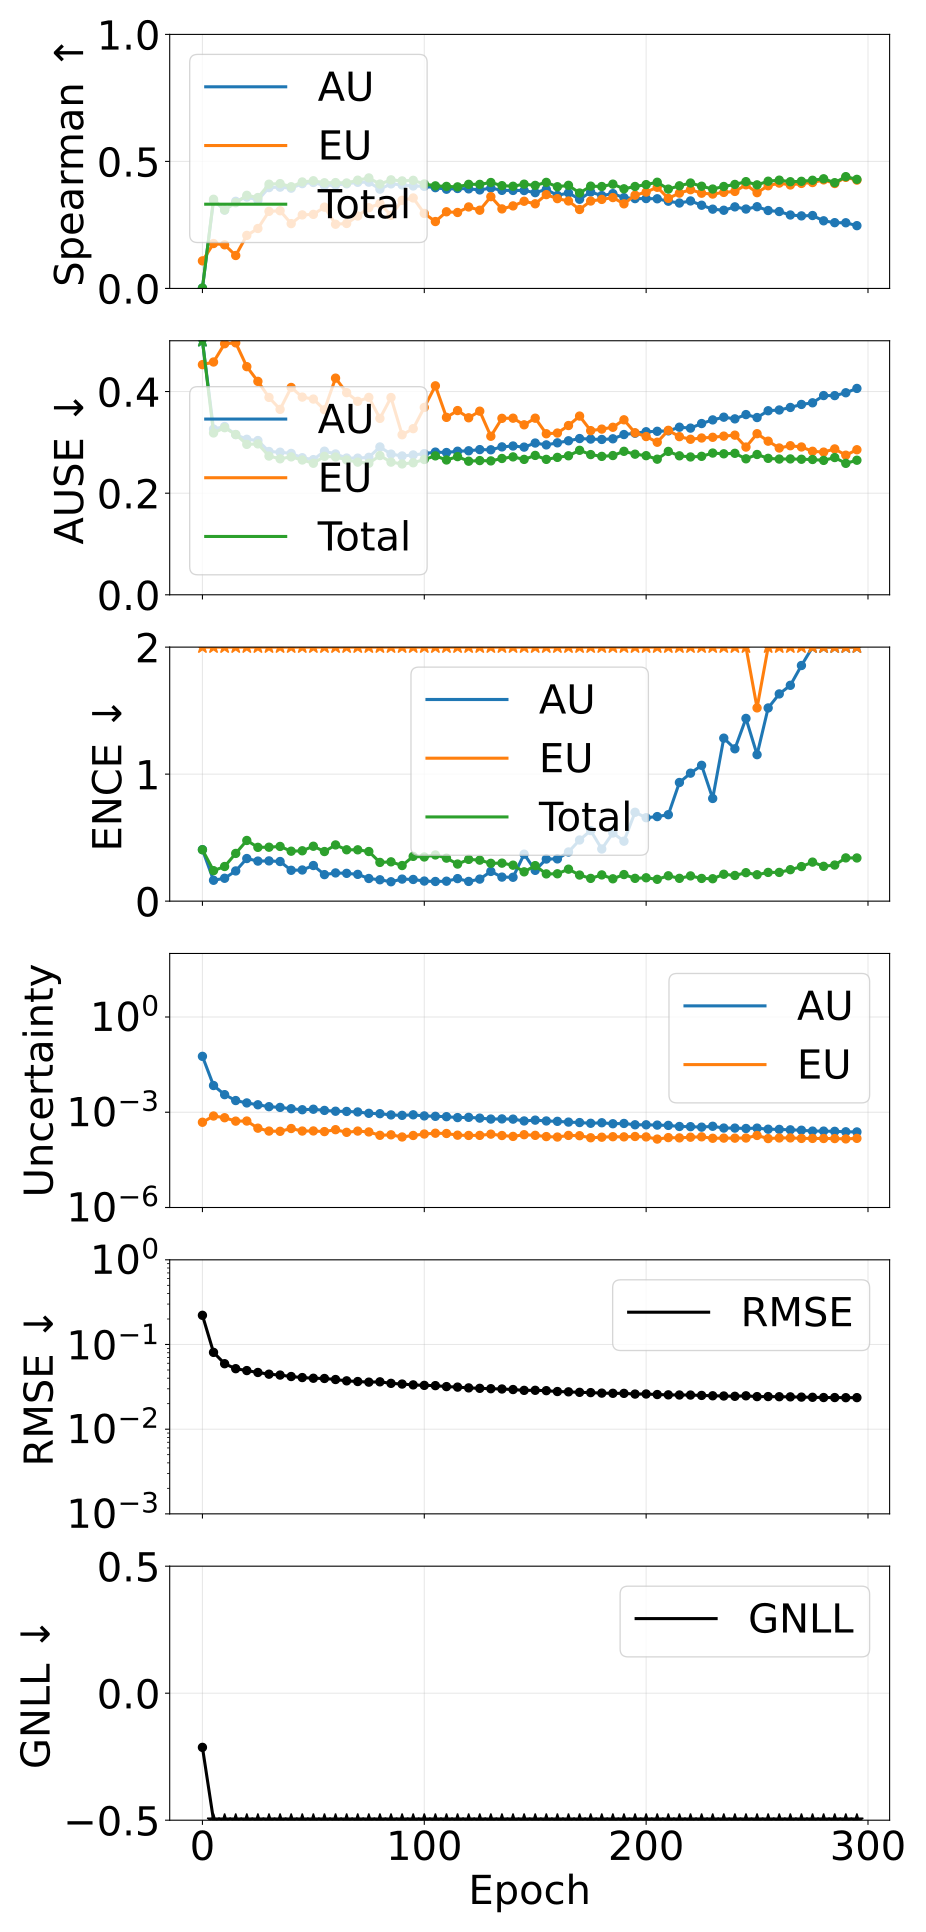

The table this chart was drawn from, first rows:
epoch, pearson_aleatoric, pearson_epistemic, pearson_total, spearman_aleatoric, spearman_epistemic, spearman_total, ause_aleatoric, ause_epistemic, ause_total, ence_aleatoric, ence_epistemic, ence_total, magnitude_aleatoric, magnitude_epistemic, magnitude_total, rmse_e_atom, nll_energy
0, 0.527, 0.6783, 0.5468, 0.00138, 0.1084, 0.001443, 0.5022, 0.453, 0.5025, 0.4055, 201.2, 0.4045, 0.05753, 0.0004837, 0.05802, 0.2211, -0.2133
5, 0.5382, 0.3489, 0.5375, 0.3458, 0.1768, 0.351, 0.3262, 0.4582, 0.3185, 0.1643, 8.144, 0.24, 0.006939, 0.000761, 0.0077, 0.0807, -1.28
10, 0.2411, 0.1776, 0.2357, 0.3083, 0.1717, 0.3091, 0.3311, 0.4941, 0.3289, 0.1801, 5.939, 0.2727, 0.003581, 0.0006716, 0.004252, 0.05929, -1.575
15, 0.2671, 0.1199, 0.2504, 0.3429, 0.1296, 0.3376, 0.3153, 0.4959, 0.3154, 0.2377, 4.417, 0.3758, 0.002334, 0.0005246, 0.002858, 0.0518, -1.755
20, 0.4668, 0.2079, 0.4469, 0.3599, 0.2088, 0.3666, 0.3061, 0.449, 0.2961, 0.3355, 3.215, 0.4777, 0.001964, 0.0005284, 0.002492, 0.04921, -1.843
25, 0.5641, 0.1665, 0.5332, 0.3477, 0.2359, 0.3579, 0.3036, 0.4201, 0.297, 0.3154, 5.678, 0.4236, 0.001717, 0.0003148, 0.002032, 0.04674, -1.932
30, 0.5903, 0.2373, 0.571, 0.3969, 0.3034, 0.4104, 0.282, 0.3885, 0.273, 0.3169, 7.016, 0.4246, 0.001496, 0.0002551, 0.001751, 0.0446, -2.025
35, 0.6105, 0.2813, 0.5973, 0.3987, 0.3057, 0.4126, 0.2806, 0.365, 0.2677, 0.312, 6.396, 0.4306, 0.00142, 0.0002508, 0.001671, 0.04354, -2.066
40, 0.6219, 0.1737, 0.5911, 0.3947, 0.2551, 0.4003, 0.2782, 0.4081, 0.2714, 0.2429, 4.635, 0.3932, 0.001291, 0.0003072, 0.001599, 0.04186, -2.093
45, 0.6155, 0.3661, 0.61, 0.4125, 0.2895, 0.4191, 0.2698, 0.3891, 0.2653, 0.2452, 4.785, 0.3965, 0.001199, 0.0002556, 0.001454, 0.0407, -2.15
50, 0.6207, 0.2432, 0.6005, 0.4171, 0.2915, 0.4238, 0.266, 0.3852, 0.2589, 0.2805, 4.725, 0.4323, 0.001244, 0.0002575, 0.001502, 0.03995, -2.169
55, 0.6104, 0.3418, 0.6054, 0.4051, 0.32, 0.4159, 0.2827, 0.3641, 0.2725, 0.2088, 4.445, 0.3906, 0.001141, 0.0002457, 0.001387, 0.03969, -2.193
60, 0.6088, 0.4402, 0.6112, 0.4069, 0.2528, 0.4167, 0.2772, 0.4264, 0.2712, 0.2221, 3.171, 0.4426, 0.001076, 0.0002822, 0.001358, 0.03858, -2.213
65, 0.6017, 0.4128, 0.6027, 0.412, 0.2557, 0.4151, 0.2692, 0.3979, 0.2655, 0.2189, 4.1, 0.4044, 0.001059, 0.000233, 0.001292, 0.03722, -2.254
70, 0.5884, 0.253, 0.5719, 0.4178, 0.2851, 0.4261, 0.269, 0.3808, 0.2611, 0.2109, 3.655, 0.4041, 0.00102, 0.0002552, 0.001275, 0.03654, -2.288
75, 0.5873, 0.3541, 0.5873, 0.4184, 0.3177, 0.435, 0.2706, 0.3885, 0.2589, 0.1784, 3.642, 0.3907, 0.0009243, 0.0002396, 0.001164, 0.03593, -2.315
80, 0.588, 0.4128, 0.5904, 0.3908, 0.3342, 0.4108, 0.291, 0.3472, 0.2741, 0.1682, 4.894, 0.3049, 0.0009002, 0.0001877, 0.001088, 0.03623, -2.32
85, 0.5756, 0.4181, 0.5822, 0.4116, 0.288, 0.4274, 0.2769, 0.3883, 0.2611, 0.1526, 4.158, 0.3094, 0.0008227, 0.0001944, 0.001017, 0.03477, -2.37
90, 0.5711, 0.4021, 0.5746, 0.4075, 0.3468, 0.4232, 0.2732, 0.315, 0.2575, 0.1735, 5.033, 0.2803, 0.0007979, 0.0001662, 0.0009641, 0.03411, -2.411
95, 0.5582, 0.4264, 0.5649, 0.4034, 0.3562, 0.4255, 0.2752, 0.327, 0.2598, 0.1707, 3.935, 0.3526, 0.0008296, 0.0001854, 0.001015, 0.03335, -2.409
100, 0.5511, 0.4123, 0.5563, 0.402, 0.2952, 0.4113, 0.2778, 0.3688, 0.2663, 0.1582, 3.41, 0.3478, 0.0007662, 0.0002059, 0.0009722, 0.03291, -2.425
105, 0.5464, 0.3995, 0.5529, 0.3967, 0.2633, 0.4037, 0.2808, 0.4113, 0.2734, 0.1548, 3.184, 0.3637, 0.0007444, 0.0002185, 0.000963, 0.03268, -2.424
110, 0.5289, 0.4155, 0.5376, 0.3906, 0.3017, 0.4016, 0.28, 0.3492, 0.2653, 0.157, 2.721, 0.3386, 0.0007247, 0.0002141, 0.0009388, 0.03182, -2.451
115, 0.5239, 0.4192, 0.5316, 0.3934, 0.299, 0.3998, 0.2826, 0.3626, 0.2719, 0.1774, 3.387, 0.292, 0.0006784, 0.0001895, 0.0008679, 0.0314, -2.477
120, 0.5176, 0.3943, 0.5241, 0.392, 0.3207, 0.4098, 0.2834, 0.3484, 0.2629, 0.1552, 3.276, 0.3288, 0.0006911, 0.0001859, 0.000877, 0.03073, -2.494
125, 0.4939, 0.415, 0.5044, 0.3878, 0.3079, 0.4096, 0.2857, 0.3614, 0.2641, 0.1735, 2.947, 0.3228, 0.0006527, 0.0001868, 0.0008395, 0.03037, -2.51
130, 0.4992, 0.4099, 0.5078, 0.3951, 0.3612, 0.417, 0.2854, 0.312, 0.2635, 0.2338, 2.292, 0.2978, 0.0006093, 0.0002042, 0.0008135, 0.03005, -2.528
135, 0.5047, 0.3218, 0.508, 0.3861, 0.313, 0.4045, 0.2911, 0.3473, 0.2683, 0.1893, 3.058, 0.2992, 0.0006163, 0.0001849, 0.0008012, 0.02982, -2.534
140, 0.48, 0.4117, 0.4923, 0.3858, 0.3249, 0.4022, 0.2929, 0.3476, 0.2714, 0.188, 2.937, 0.2832, 0.0006067, 0.0001733, 0.00078, 0.02938, -2.547
145, 0.4884, 0.3521, 0.4925, 0.3854, 0.3432, 0.4104, 0.2907, 0.3345, 0.2665, 0.3699, 2.781, 0.2307, 0.0005316, 0.0001961, 0.0007278, 0.02873, -2.566
150, 0.4807, 0.3945, 0.4899, 0.3771, 0.3332, 0.4056, 0.2987, 0.3476, 0.2743, 0.2424, 2.603, 0.2796, 0.000564, 0.0001872, 0.0007512, 0.02878, -2.561
155, 0.4716, 0.3719, 0.4817, 0.3898, 0.3693, 0.4175, 0.295, 0.317, 0.2665, 0.3315, 3.179, 0.2146, 0.0005312, 0.0001711, 0.0007023, 0.0285, -2.59
160, 0.4662, 0.437, 0.4813, 0.3662, 0.3535, 0.4003, 0.2991, 0.3184, 0.2704, 0.3326, 2.858, 0.2154, 0.0005171, 0.0001655, 0.0006826, 0.02783, -2.604
165, 0.4731, 0.3512, 0.4806, 0.3762, 0.3442, 0.4059, 0.3031, 0.3331, 0.2736, 0.3871, 2.331, 0.2518, 0.0004891, 0.0001863, 0.0006754, 0.0276, -2.616
170, 0.4642, 0.3507, 0.4713, 0.351, 0.3107, 0.3756, 0.3075, 0.3518, 0.2844, 0.4815, 2.094, 0.2054, 0.0004731, 0.0001824, 0.0006555, 0.02723, -2.62
175, 0.4602, 0.356, 0.4663, 0.3795, 0.3441, 0.4027, 0.3065, 0.3231, 0.276, 0.5557, 2.884, 0.1791, 0.0004492, 0.0001571, 0.0006063, 0.02702, -2.647
180, 0.454, 0.3754, 0.4631, 0.3656, 0.3505, 0.4012, 0.3057, 0.3261, 0.2724, 0.4105, 2.66, 0.2066, 0.0004661, 0.0001636, 0.0006297, 0.02666, -2.655
185, 0.4588, 0.3751, 0.4653, 0.3732, 0.3577, 0.4105, 0.307, 0.3297, 0.2741, 0.5364, 2.448, 0.1759, 0.000434, 0.0001695, 0.0006035, 0.02653, -2.659
190, 0.4589, 0.3736, 0.4642, 0.3574, 0.333, 0.3921, 0.3154, 0.3444, 0.2824, 0.4721, 2.546, 0.2093, 0.0004434, 0.0001677, 0.0006111, 0.02648, -2.652
195, 0.4443, 0.3776, 0.4543, 0.3536, 0.367, 0.4013, 0.318, 0.3188, 0.2767, 0.6997, 2.158, 0.1794, 0.0004026, 0.0001722, 0.0005748, 0.02598, -2.686
200, 0.4592, 0.3787, 0.4682, 0.3538, 0.3792, 0.4087, 0.3209, 0.3115, 0.2738, 0.6568, 2.419, 0.184, 0.000402, 0.0001671, 0.0005691, 0.02603, -2.686
205, 0.4537, 0.3561, 0.4579, 0.3529, 0.3981, 0.418, 0.3218, 0.3003, 0.2669, 0.6657, 3.36, 0.1718, 0.0003934, 0.0001428, 0.0005362, 0.02565, -2.714
210, 0.4606, 0.3684, 0.4685, 0.3434, 0.3546, 0.391, 0.3227, 0.3237, 0.2822, 0.6807, 2.387, 0.1997, 0.0003853, 0.0001588, 0.0005441, 0.02543, -2.703
215, 0.4572, 0.3741, 0.4642, 0.3361, 0.3752, 0.404, 0.3298, 0.3113, 0.2735, 0.9342, 2.46, 0.1795, 0.0003559, 0.0001556, 0.0005116, 0.02533, -2.723
220, 0.4531, 0.3622, 0.4575, 0.3444, 0.3886, 0.415, 0.3281, 0.3061, 0.2713, 1.008, 2.236, 0.1987, 0.0003512, 0.0001636, 0.0005147, 0.02529, -2.719
225, 0.4553, 0.3515, 0.4584, 0.3275, 0.3749, 0.4023, 0.337, 0.3086, 0.2725, 1.069, 2.287, 0.1787, 0.0003391, 0.000168, 0.0005071, 0.02504, -2.737
230, 0.4539, 0.3653, 0.4583, 0.3121, 0.3715, 0.3913, 0.3442, 0.31, 0.279, 0.8084, 2.475, 0.1764, 0.0003615, 0.0001515, 0.000513, 0.0248, -2.726
235, 0.4567, 0.3641, 0.4623, 0.3077, 0.378, 0.4013, 0.3496, 0.3123, 0.2775, 1.283, 2.302, 0.2117, 0.0003174, 0.0001532, 0.0004706, 0.02465, -2.742
240, 0.4639, 0.3547, 0.4657, 0.3211, 0.3819, 0.4094, 0.3463, 0.3142, 0.2785, 1.199, 2.394, 0.2023, 0.0003167, 0.0001528, 0.0004695, 0.02446, -2.751
245, 0.4653, 0.3764, 0.4727, 0.3125, 0.4079, 0.4204, 0.3547, 0.2908, 0.2676, 1.439, 2.346, 0.2241, 0.0003076, 0.0001543, 0.0004619, 0.02477, -2.745
250, 0.4667, 0.3563, 0.4727, 0.3217, 0.377, 0.4077, 0.3489, 0.317, 0.2761, 1.153, 1.521, 0.2079, 0.0003161, 0.0001858, 0.0005019, 0.02424, -2.749
255, 0.4722, 0.3428, 0.4734, 0.3067, 0.4042, 0.4221, 0.3622, 0.3024, 0.2685, 1.521, 2.679, 0.2262, 0.0002921, 0.0001483, 0.0004404, 0.02427, -2.768
260, 0.4756, 0.3745, 0.4766, 0.3027, 0.4147, 0.4262, 0.3637, 0.2889, 0.2671, 1.631, 2.213, 0.2262, 0.0002884, 0.0001548, 0.0004432, 0.02417, -2.772
265, 0.4813, 0.3848, 0.4843, 0.2891, 0.4073, 0.42, 0.3687, 0.2934, 0.2674, 1.699, 2.145, 0.2477, 0.0002791, 0.0001555, 0.0004346, 0.02408, -2.773
270, 0.4869, 0.3509, 0.4888, 0.2856, 0.4134, 0.4216, 0.3746, 0.2909, 0.2668, 1.855, 2.433, 0.2721, 0.0002714, 0.0001499, 0.0004213, 0.02392, -2.784
275, 0.4898, 0.3559, 0.4909, 0.287, 0.4168, 0.4258, 0.3779, 0.2824, 0.2663, 2.361, 2.241, 0.3073, 0.0002548, 0.0001499, 0.0004047, 0.0238, -2.774
280, 0.4854, 0.3632, 0.4861, 0.2662, 0.4274, 0.4316, 0.3921, 0.2808, 0.2645, 2.265, 2.215, 0.2742, 0.0002547, 0.0001489, 0.0004036, 0.02364, -2.786
285, 0.499, 0.3572, 0.4971, 0.2588, 0.413, 0.4162, 0.3921, 0.2871, 0.2701, 2.363, 2.32, 0.2842, 0.0002502, 0.0001481, 0.0003982, 0.02363, -2.786
290, 0.5006, 0.3637, 0.5011, 0.2585, 0.4373, 0.44, 0.3976, 0.2748, 0.2587, 2.512, 2.496, 0.3405, 0.0002423, 0.0001447, 0.0003869, 0.02355, -2.791
295, 0.4951, 0.3435, 0.4914, 0.2471, 0.4264, 0.4294, 0.4062, 0.2855, 0.2648, 2.837, 2.227, 0.3399, 0.0002396, 0.0001506, 0.0003902, 0.02358, -2.783
